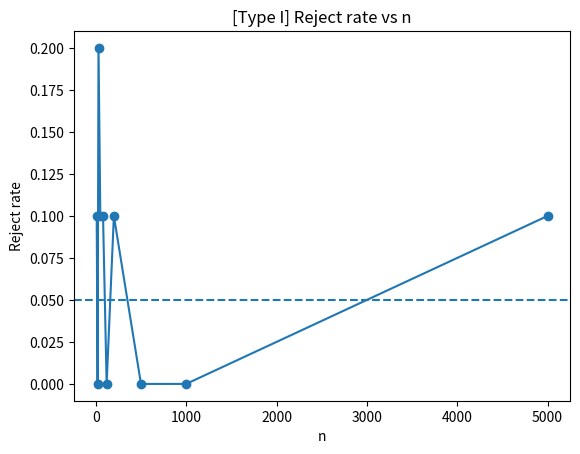
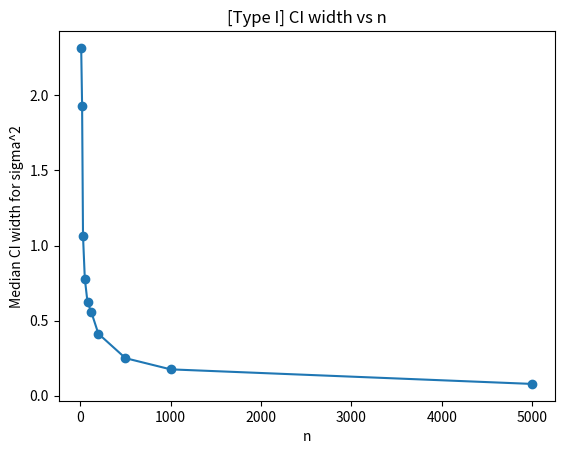
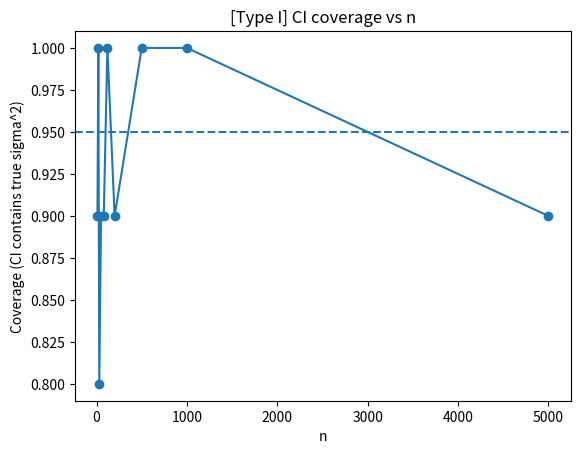
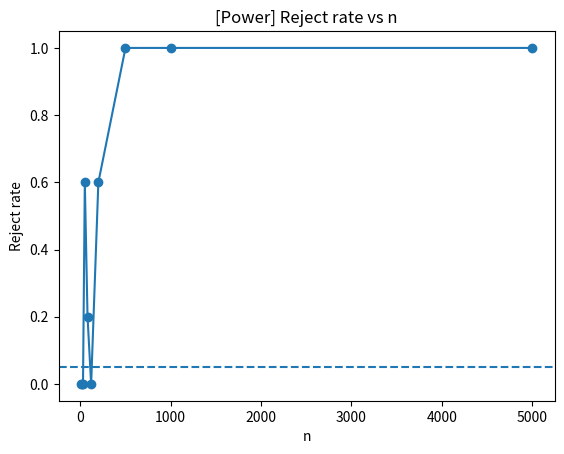
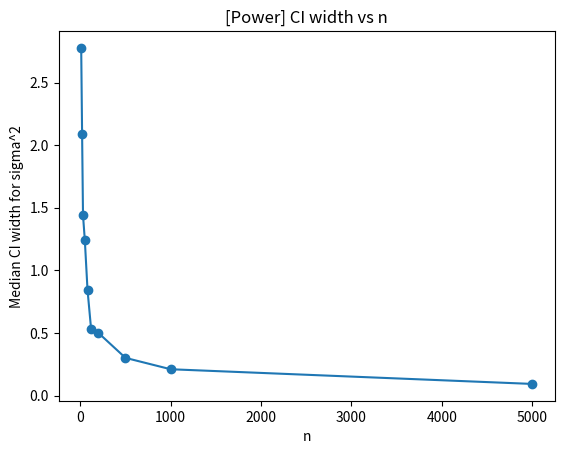
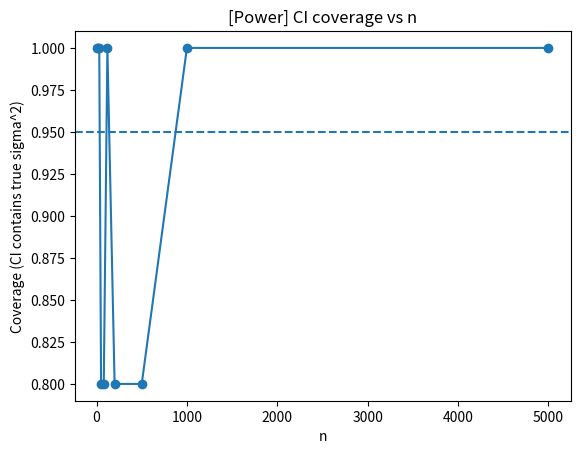

The matplotlib source for these figures, in order:
# SciPy 허용 버전: n(표본수)에 따라 1집단 분산 χ² 검정 결과가 어떻게 달라지는지 비교하는 로직
# - (n-1)s^2 / sigma0^2 ~ χ²(df=n-1)  (정규 i.i.d. 표본 가정)
# - 각 n에 대해 여러 번(reps) 반복 샘플링하여
#   1) 기각률(=유의수준 또는 파워)
#   2) p-value 분포
#   3) 분산 신뢰구간(CI) 폭 및 포함률(coverage)
# 을 요약합니다.

import numpy as np
import pandas as pd
import matplotlib.pyplot as plt
from scipy.stats import chi2


def chi2_var_test(sample, sigma0_sq, alpha=0.05):
    """
    1집단 분산 χ² 검정 + 분산 CI
    H0: sigma^2 = sigma0_sq  (양측)
    반환: dict(stat, p, reject, s2, ci_lo, ci_hi, ci_width)
    """
    n = len(sample)
    df = n - 1
    s2 = np.var(sample, ddof=1)

    stat = df * s2 / sigma0_sq  # χ² 통계량
    # 양측 p-value: 2 * min(좌측누적, 우측꼬리)
    p_left = chi2.cdf(stat, df)
    p_right = chi2.sf(stat, df)  # 1 - cdf
    p_two = min(1.0, 2.0 * min(p_left, p_right))

    # (1-alpha) CI for sigma^2 using χ² quantiles
    q_lo = chi2.ppf(alpha / 2, df)
    q_hi = chi2.ppf(1 - alpha / 2, df)
    ci_lo = df * s2 / q_hi
    ci_hi = df * s2 / q_lo

    reject = p_two <= alpha

    return {
        "n": n,
        "df": df,
        "s2": s2,
        "stat": stat,
        "p": p_two,
        "reject": reject,
        "ci_lo": ci_lo,
        "ci_hi": ci_hi,
        "ci_width": (ci_hi - ci_lo),
    }


def simulate_by_n(
    n_list,
    sigma_true_sq=1.0,  # 실제(모집단) 분산
    sigma0_sq=1.0,  # 검정의 귀무가설 분산값
    alpha=0.05,
    reps=2000,
    seed=44,
):
    """
    각 n에 대해 reps번 i.i.d. 정규표본을 뽑아 χ² 분산 검정 수행 후 요약 통계 반환.
    - sigma_true_sq == sigma0_sq : 기각률이 ~alpha (제1종 오류)
    - sigma_true_sq != sigma0_sq : 기각률이 power (검정력)
    """
    rng = np.random.default_rng(seed)
    rows = []

    for n in n_list:
        ps = np.empty(reps, dtype=float)
        rejects = np.empty(reps, dtype=bool)
        ci_widths = np.empty(reps, dtype=float)
        ci_contains_true = np.empty(reps, dtype=bool)

        # i.i.d. 정규 표본 생성: N(0, sigma_true_sq)
        # 표준편차는 sqrt(분산)
        sd_true = np.sqrt(sigma_true_sq)

        for r in range(reps):
            x = rng.normal(loc=0.0, scale=sd_true, size=n)
            out = chi2_var_test(x, sigma0_sq=sigma0_sq, alpha=alpha)

            ps[r] = out["p"]
            rejects[r] = out["reject"]
            ci_widths[r] = out["ci_width"]
            ci_contains_true[r] = out["ci_lo"] <= sigma_true_sq <= out["ci_hi"]

        rows.append(
            {
                "n": n,
                "reps": reps,
                "alpha": alpha,
                "sigma_true_sq": sigma_true_sq,
                "sigma0_sq": sigma0_sq,
                "reject_rate": rejects.mean(),
                "p_median": np.median(ps),
                "p_q10": np.quantile(ps, 0.10),
                "p_q90": np.quantile(ps, 0.90),
                "ci_width_mean": ci_widths.mean(),
                "ci_width_median": np.median(ci_widths),
                "ci_coverage_true": ci_contains_true.mean(),  # CI가 true sigma^2를 포함하는 비율
            }
        )

    return pd.DataFrame(rows)


def plot_summary(df, title_prefix=""):
    # n에 따른 기각률과 CI 폭, (선택) 포함률을 시각화
    fig = plt.figure()
    plt.plot(df["n"], df["reject_rate"], marker="o")
    plt.axhline(df["alpha"].iloc[0], linestyle="--")
    plt.xlabel("n")
    plt.ylabel("Reject rate")
    plt.title(f"{title_prefix}Reject rate vs n")
    plt.show()

    fig = plt.figure()
    plt.plot(df["n"], df["ci_width_median"], marker="o")
    plt.xlabel("n")
    plt.ylabel("Median CI width for sigma^2")
    plt.title(f"{title_prefix}CI width vs n")
    plt.show()

    fig = plt.figure()
    plt.plot(df["n"], df["ci_coverage_true"], marker="o")
    plt.axhline(1 - df["alpha"].iloc[0], linestyle="--")
    plt.xlabel("n")
    plt.ylabel("Coverage (CI contains true sigma^2)")
    plt.title(f"{title_prefix}CI coverage vs n")
    plt.show()


# -----------------------------
# 1) 예시: H0가 참일 때(제1종 오류가 alpha 근처로 가는지)
# -----------------------------
n_list = [10, 20, 30, 50, 80, 120, 200, 500, 1000, 5000]
df_type1 = simulate_by_n(
    n_list=n_list,
    sigma_true_sq=1.0,  # 실제 분산
    sigma0_sq=1.0,  # H0 분산
    alpha=0.05,
    reps=10,
    seed=44,
)
print(df_type1)
plot_summary(df_type1, title_prefix="[Type I] ")

# -----------------------------
# 2) 예시: H0가 거짓일 때(파워가 n에 따라 커지는지)
#    실제 분산을 조금 키워서(예: 1.2) '분산 증가'를 잡아내는 상황
# -----------------------------
df_power = simulate_by_n(
    n_list=n_list,
    sigma_true_sq=1.2,  # 실제 분산(증가)
    sigma0_sq=1.0,  # H0 분산
    alpha=0.05,
    reps=5,
    seed=45,
)
print(df_power)
plot_summary(df_power, title_prefix="[Power] ")
